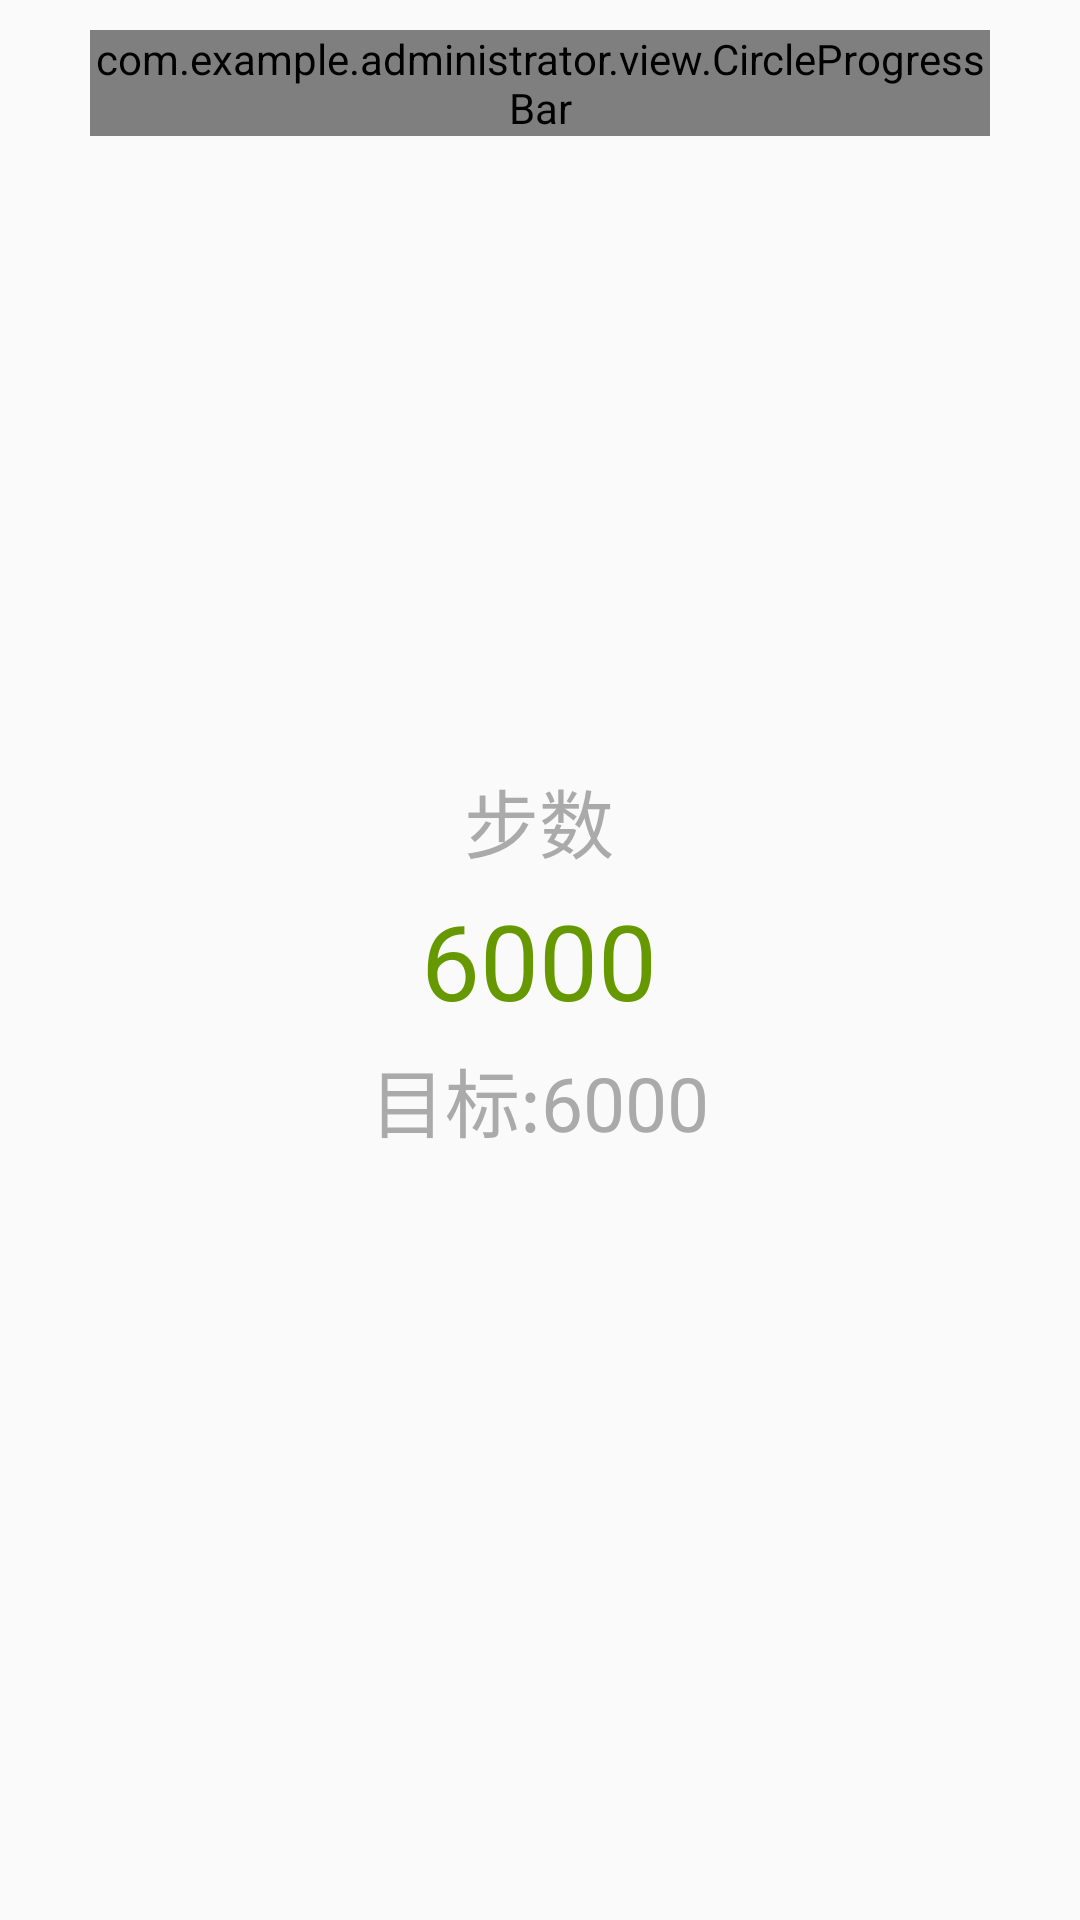

Produce the Android XML layout that renders to this screen, including the resource entries it uses.
<!-- AndroidManifest.xml: application theme Theme.DesignDemo -->
<!-- res/layout/activity_stepnum_detail.xml -->
<?xml version="1.0" encoding="utf-8"?>
<FrameLayout xmlns:android="http://schemas.android.com/apk/res/android"
    android:layout_width="wrap_content"
    android:layout_height="wrap_content"
    >
    <com.example.administrator.view.CircleProgressBar
        android:id="@+id/ly_stepnum_detail"
        android:layout_width="wrap_content"
        android:layout_height="wrap_content"
        android:layout_marginBottom="10dp"
        android:layout_marginLeft="30dp"
        android:layout_marginRight="30dp"
        android:layout_marginTop="10dp" />
    <LinearLayout
        android:layout_width="wrap_content"
        android:layout_height="wrap_content"
        android:layout_gravity="center"
        android:orientation="vertical">

        <TextView
            android:layout_width="wrap_content"
            android:layout_height="wrap_content"
            android:layout_gravity="center"
            android:text="步数"
            android:textColor="@color/darker_gray"
            android:textSize="25sp" />

        <TextView
            android:id="@+id/tv_stepnum_detaile_num"
            android:layout_width="wrap_content"
            android:layout_height="wrap_content"
            android:layout_gravity="center"
            android:layout_marginBottom="5dp"
            android:layout_marginTop="5dp"
            android:text="6000"
            android:textColor="@android:color/holo_green_dark"
            android:textSize="35sp" />

        <TextView
            android:layout_width="wrap_content"
            android:layout_height="wrap_content"
            android:layout_gravity="center"
            android:text="目标:6000"
            android:textColor="@color/darker_gray"
            android:textSize="25sp" />
    </LinearLayout>
</FrameLayout>
<!-- resources referenced by this layout -->
<resources>
  <color name="darker_gray">#ffaaaaaa</color>
  <style name="Theme.DesignDemo" parent="Base.Theme.DesignDemo" />
  <style name="Base.Theme.DesignDemo" parent="Theme.AppCompat.Light.NoActionBar">
  
          <item name="colorPrimary">#388e3c</item>
          <item name="colorAccent">#00ff00</item>
          <item name="colorPrimaryDark">#388e3c</item>
          
          <item name="android:textColor">@android:color/black</item>
          <item name="android:textColorPrimary">@android:color/white</item>
  
      </style>
</resources>
